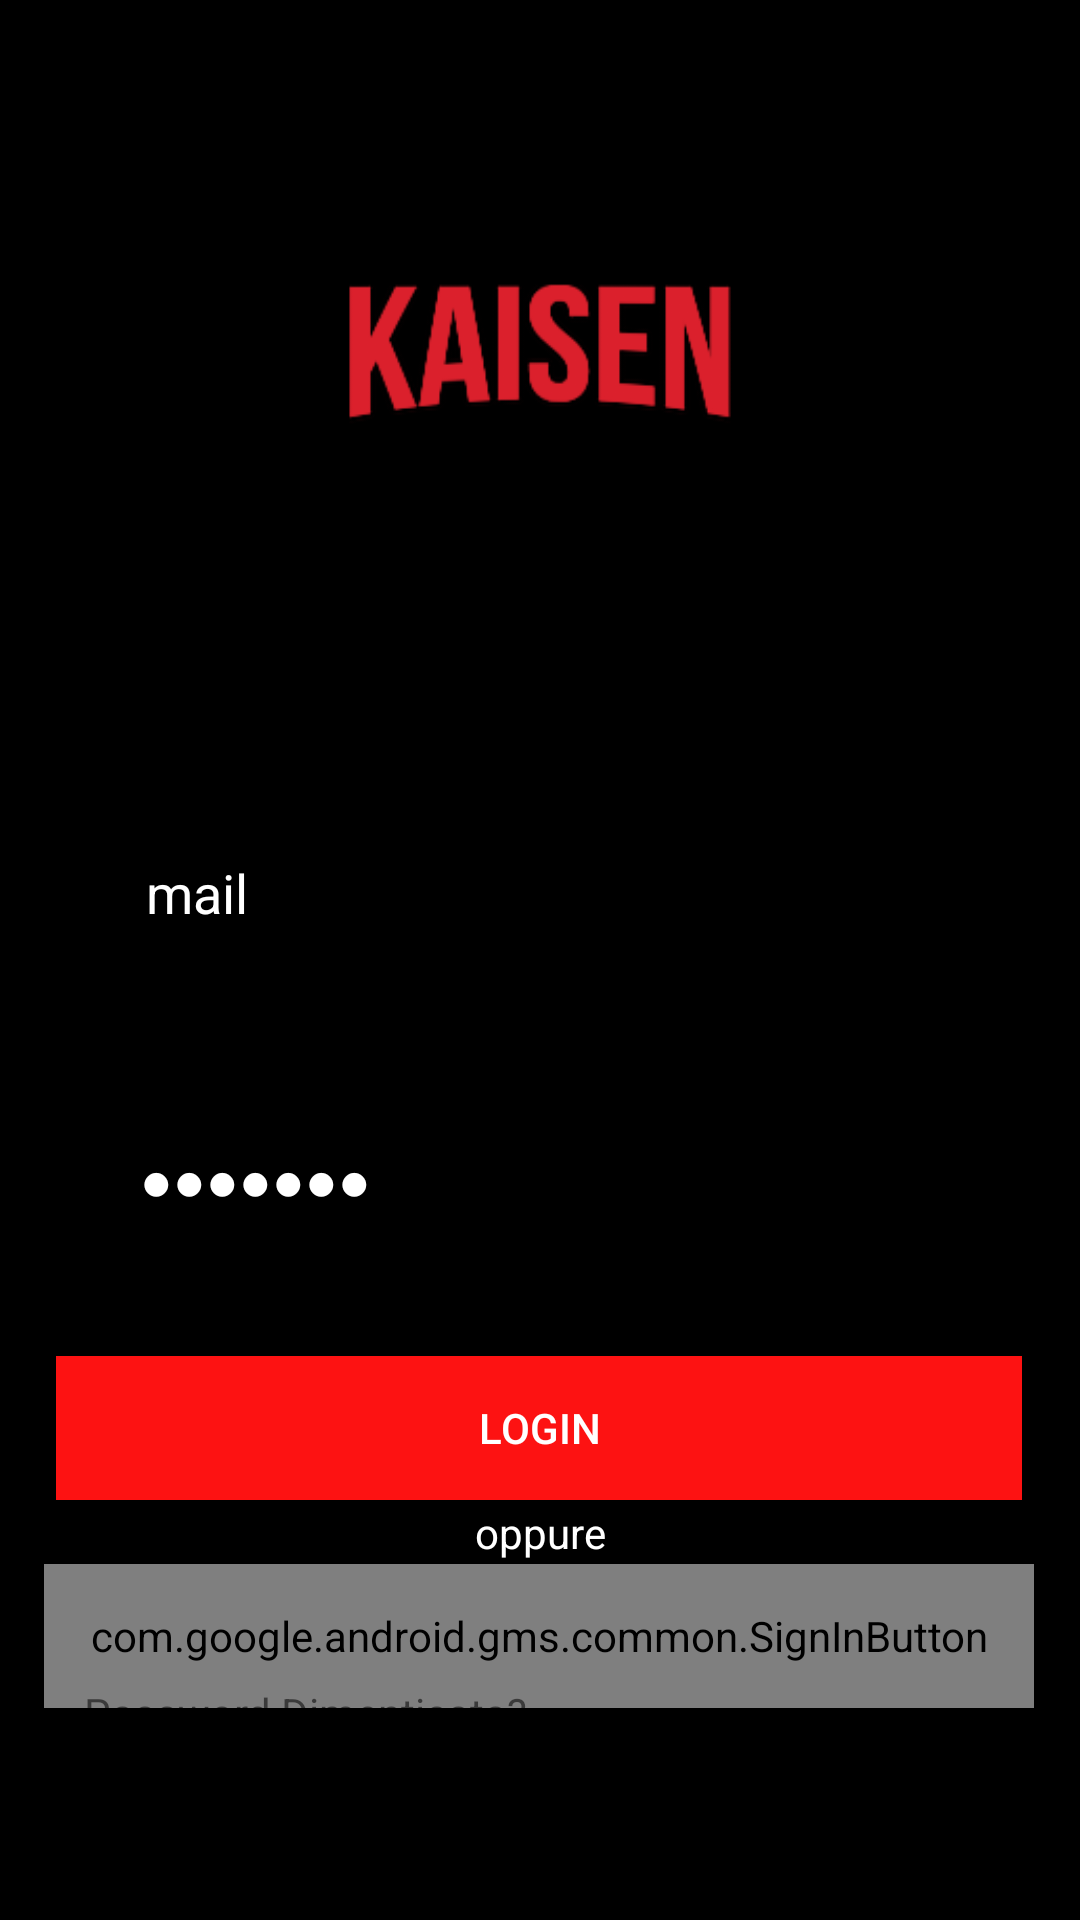

Layout XML and referenced resources for this Android screen:
<!-- AndroidManifest.xml: application theme Theme.KaisenApp -->
<!-- res/layout/activity_login_user.xml -->
<?xml version="1.0" encoding="utf-8"?>
<androidx.constraintlayout.widget.ConstraintLayout xmlns:android="http://schemas.android.com/apk/res/android"
    xmlns:app="http://schemas.android.com/apk/res-auto"
    xmlns:tools="http://schemas.android.com/tools"
    android:background="@color/black"
    android:layout_width="match_parent"
    android:layout_height="match_parent"
    tools:context=".ui.LoginUser">

    <ImageView
        android:id="@+id/logo"
        android:layout_width="match_parent"
        android:layout_height="60dp"
        android:layout_alignParentTop="true"

        android:layout_centerInParent="true"
        android:layout_marginTop="88dp"
        android:contentDescription="@string/app_name"
        app:layout_constraintEnd_toEndOf="parent"
        app:layout_constraintHorizontal_bias="0.0"
        app:layout_constraintStart_toStartOf="parent"
        app:layout_constraintTop_toTopOf="parent"
        app:srcCompat="@drawable/logo" />

    <Button
        android:id="@+id/btnLogin"
        android:layout_width="322dp"
        android:layout_height="48dp"
        android:layout_marginTop="36dp"
        android:background="#FD1212"
        android:text="Login"
        android:textColor="#FFFFFF"
        app:layout_constraintEnd_toEndOf="parent"
        app:layout_constraintHorizontal_bias="0.494"
        app:layout_constraintStart_toStartOf="parent"
        app:layout_constraintTop_toBottomOf="@+id/editTextLoginPassword"
        tools:ignore="TextContrastCheck" />

    <EditText
        android:id="@+id/editTextLoginMail"
        android:layout_width="271dp"
        android:layout_height="48dp"
        android:layout_marginTop="124dp"
        android:ems="10"
        android:hint="mail"
        android:inputType="textEmailAddress"
        android:textColor="#FFFFFF"
        android:textColorHint="#FFFFFF"
        app:layout_constraintEnd_toEndOf="parent"
        app:layout_constraintStart_toStartOf="parent"
        app:layout_constraintTop_toBottomOf="@+id/logo" />

    <EditText
        android:id="@+id/editTextLoginPassword"
        android:layout_width="275dp"
        android:layout_height="48dp"
        android:layout_marginTop="48dp"
        android:ems="10"
        android:hint="●●●●●●●"
        android:inputType="textPassword"
        android:textColor="#FFFFFF"
        android:textColorHint="#FFFFFF"
        app:layout_constraintEnd_toEndOf="parent"
        app:layout_constraintStart_toStartOf="parent"
        app:layout_constraintTop_toBottomOf="@+id/editTextLoginMail" />

    <TextView
        android:id="@+id/tornaALogin"
        android:layout_width="wrap_content"
        android:layout_height="wrap_content"
        android:layout_marginTop="40dp"
        android:text="Registrati"
        app:layout_constraintBottom_toBottomOf="parent"
        app:layout_constraintEnd_toEndOf="parent"
        app:layout_constraintHorizontal_bias="0.806"
        app:layout_constraintStart_toStartOf="parent"
        app:layout_constraintTop_toBottomOf="@+id/btnLogin"
        app:layout_constraintVertical_bias="0.304" />

    <com.google.android.gms.common.SignInButton
        android:id="@+id/bottone"
        android:layout_width="330dp"
        android:layout_height="48dp"
        android:layout_marginTop="8dp"
        app:colorScheme="dark"
        android:textAlignment="center"
        app:layout_constraintBottom_toBottomOf="parent"
        app:layout_constraintEnd_toEndOf="parent"
        app:layout_constraintHorizontal_bias="0.493"
        app:layout_constraintStart_toStartOf="parent"
        app:layout_constraintTop_toBottomOf="@+id/btnLogin"
        app:layout_constraintVertical_bias="0.159"
        tools:ignore="MissingConstraints">

    </com.google.android.gms.common.SignInButton>

    <TextView
        android:id="@+id/textViewLoginPassDimenticata"
        android:layout_width="wrap_content"
        android:layout_height="wrap_content"
        android:layout_marginTop="32dp"
        android:text="Password Dimenticata?"
        app:layout_constraintBottom_toBottomOf="parent"
        app:layout_constraintEnd_toEndOf="parent"
        app:layout_constraintHorizontal_bias="0.132"
        app:layout_constraintStart_toStartOf="parent"
        app:layout_constraintTop_toBottomOf="@+id/btnLogin"
        app:layout_constraintVertical_bias="0.33" />

    <ProgressBar
        android:id="@+id/progressBarLogin"
        style="?android:attr/progressBarStyle"
        android:layout_width="wrap_content"
        android:layout_height="wrap_content"
        android:visibility="gone"
        app:layout_constraintBottom_toBottomOf="parent"
        app:layout_constraintEnd_toEndOf="parent"
        app:layout_constraintStart_toStartOf="parent"
        app:layout_constraintTop_toTopOf="parent" />

    <TextView
        android:id="@+id/textView2"
        android:layout_width="wrap_content"
        android:layout_height="wrap_content"
        android:text="oppure"
        android:textColor="#FFFFFF"
        app:layout_constraintBottom_toTopOf="@+id/bottone"
        app:layout_constraintEnd_toEndOf="parent"
        app:layout_constraintStart_toStartOf="parent"
        app:layout_constraintTop_toBottomOf="@+id/btnLogin" />

</androidx.constraintlayout.widget.ConstraintLayout>
<!-- resources referenced by this layout -->
<resources>
  <color name="black">#FF000000</color>
  <!-- drawable logo: png bitmap (drawable, 15819 bytes) -->
  <string name="app_name" translatable="false">KaisenApp</string>
  <style name="Theme.KaisenApp" parent="Theme.MaterialComponents.DayNight.DarkActionBar">
          
          <item name="colorPrimary">@color/purple_500</item>
          <item name="colorPrimaryVariant">@color/purple_700</item>
          <item name="colorOnPrimary">@color/white</item>
          
          <item name="colorSecondary">@color/teal_200</item>
          <item name="colorSecondaryVariant">@color/teal_700</item>
          <item name="colorOnSecondary">@color/black</item>
          
          <item name="android:statusBarColor" tools:targetApi="l">?attr/colorPrimaryVariant</item>
          
      </style>
  <color name="purple_500">#FF6200EE</color>
  <color name="purple_700">#FF3700B3</color>
  <color name="white">#FFFFFFFF</color>
  <color name="teal_200">#FF03DAC5</color>
  <color name="teal_700">#FF018786</color>
</resources>
